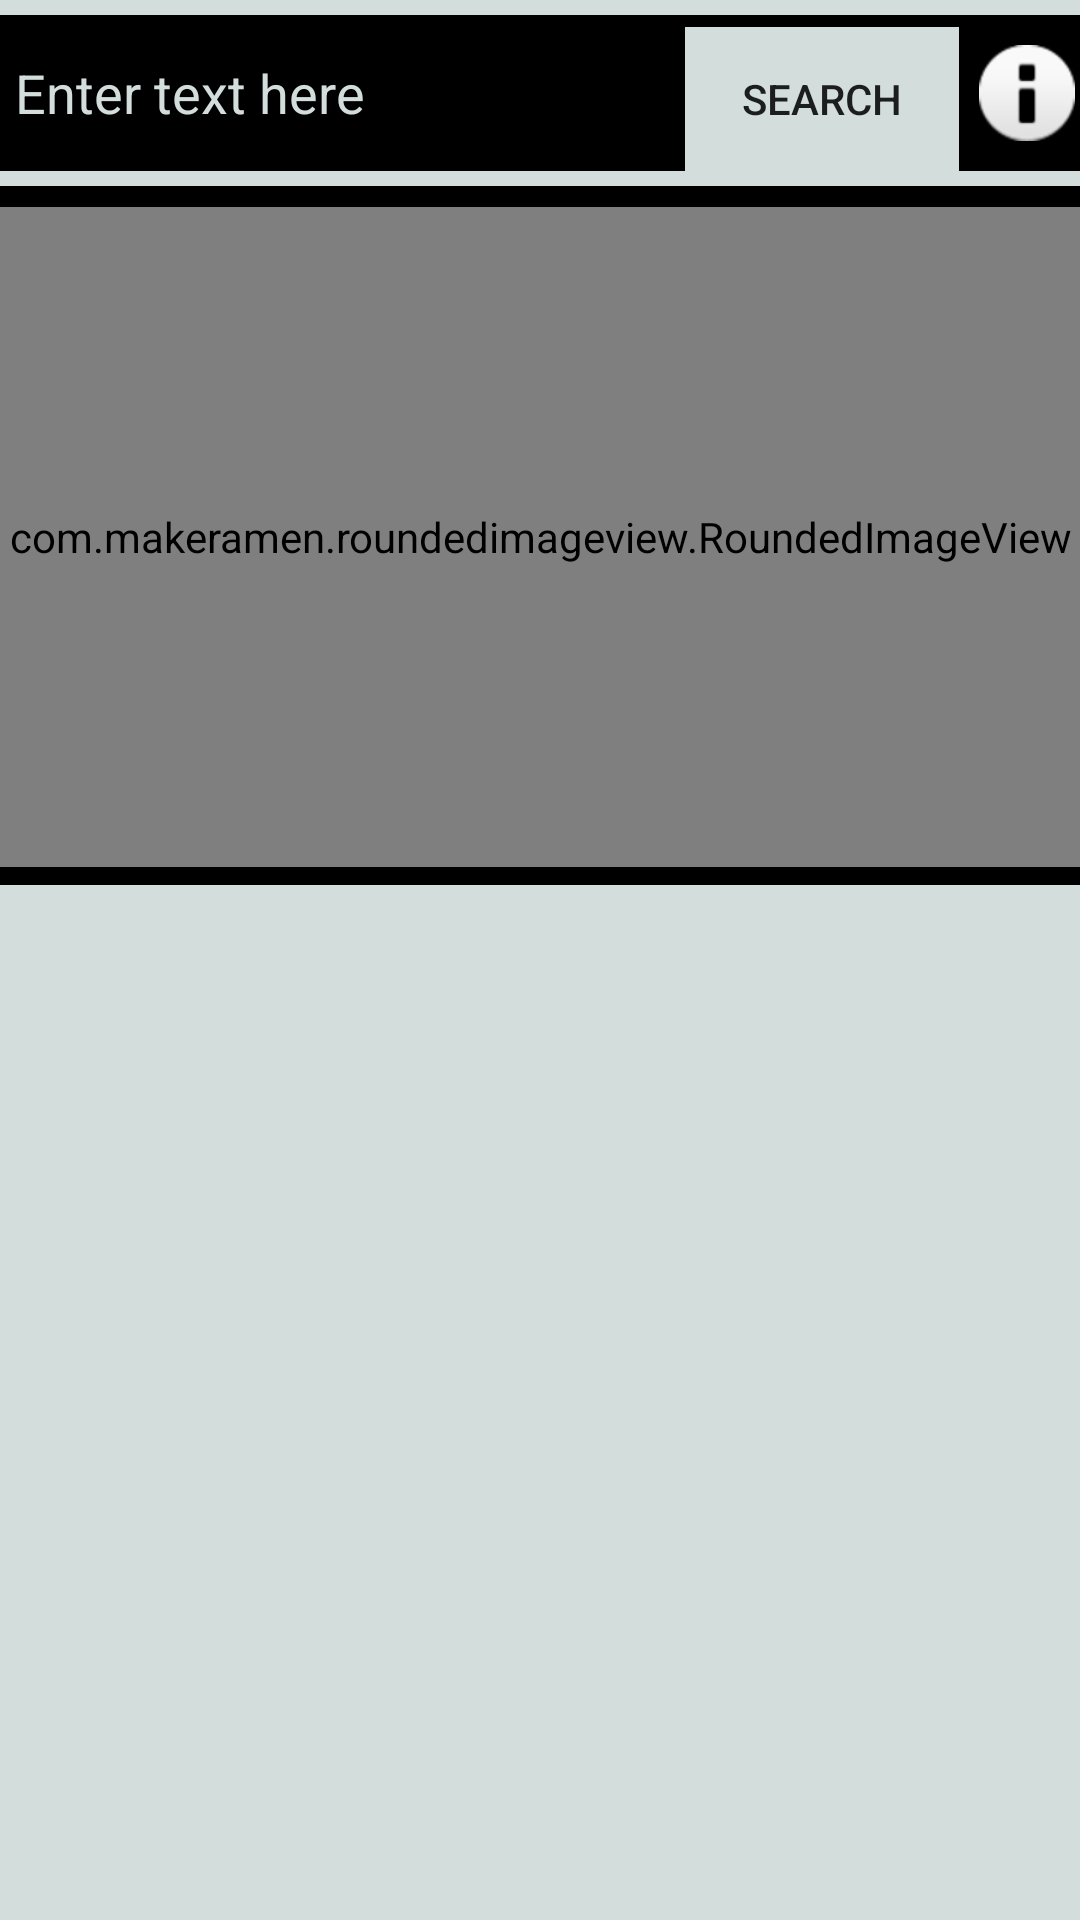

Produce the Android XML layout that renders to this screen, including the resource entries it uses.
<!-- AndroidManifest.xml: application theme Theme.PiStock -->
<!-- res/layout/activity_main.xml -->
<?xml version="1.0" encoding="utf-8"?>
<LinearLayout xmlns:android="http://schemas.android.com/apk/res/android"
    xmlns:app="http://schemas.android.com/apk/res-auto"
    xmlns:tools="http://schemas.android.com/tools"
    android:layout_width="match_parent"
    android:layout_height="wrap_content"
    android:background="@color/white"
    android:orientation="vertical"
    tools:context=".MainActivity">


    <ScrollView
        android:layout_width="match_parent"
        android:layout_height="match_parent">

        <LinearLayout
            android:layout_width="match_parent"
            android:layout_height="wrap_content"
            android:layout_marginTop="5dp"
            android:background="@color/white"
            android:orientation="vertical">

            <LinearLayout
                android:layout_width="match_parent"
                android:layout_height="match_parent"
                android:layout_weight="1"
                android:background="@color/black"
                android:orientation="horizontal">

                <EditText
                    android:id="@+id/etSearch"
                    android:layout_width="wrap_content"
                    android:layout_height="match_parent"
                    android:layout_margin="5dp"
                    android:layout_marginTop="15dp"
                    android:layout_weight="1"
                    android:textColor="@color/white"
                    android:textColorHint="@color/white"
                    android:background="@color/black"
                    android:ems="10"

                    android:hint="Enter text here"
                    android:inputType="textPersonName" />

                <Button
                    android:id="@+id/btnSearch"
                    android:layout_width="wrap_content"
                    android:layout_height="wrap_content"
                    android:layout_marginStart="5dp"
                    android:layout_marginLeft="5dp"
                    android:layout_marginTop="4dp"
                    android:layout_marginEnd="5dp"
                    android:layout_marginRight="5dp"
                    android:layout_weight="1"
                    android:height="17dp"
                    android:background="@color/white"
                    android:text="Search"
                    app:rippleColor="@color/white" />

                <ImageButton
                    android:id="@+id/imgInfo"
                    android:layout_width="wrap_content"
                    android:layout_height="match_parent"
                    android:layout_weight="1"
                    android:background="@color/black"
                    app:srcCompat="@android:drawable/ic_dialog_info" />
            </LinearLayout>

            <androidx.constraintlayout.widget.ConstraintLayout
                android:layout_width="match_parent"
                android:layout_height="233dp"
                android:layout_marginTop="5dp"
                android:layout_marginBottom="2.5dp"
                android:layout_weight="1"
                android:background="#000000">

                <com.makeramen.roundedimageview.RoundedImageView
                    android:id="@+id/imageView1"
                    android:layout_width="360dp"
                    android:layout_height="220dp"
                    android:layout_marginTop="7dp"
                    android:scaleType="centerCrop"
                    android:src="@drawable/cat"
                    app:layout_constraintEnd_toEndOf="parent"
                    app:layout_constraintStart_toStartOf="parent"
                    app:layout_constraintTop_toTopOf="parent"
                    app:riv_border_color="#333333"
                    app:riv_border_width="2dip"
                    app:riv_corner_radius="10dp"

                    app:riv_mutate_background="true"
                    app:riv_tile_mode="repeat" />

            </androidx.constraintlayout.widget.ConstraintLayout>

        </LinearLayout>
    </ScrollView>

</LinearLayout>
<!-- resources referenced by this layout -->
<resources>
  <color name="black">#FF000000</color>
  <color name="white">#D3DEDC</color>
  <!-- drawable cat: jpg bitmap (drawable-v24, 11425 bytes) -->
  <style name="Theme.PiStock" parent="Theme.MaterialComponents.DayNight.DarkActionBar">
          
          <item name="colorPrimary">@color/purple_500</item>
          <item name="colorPrimaryVariant">@color/purple_700</item>
          <item name="colorOnPrimary">@color/white</item>
          
          <item name="colorSecondary">@color/teal_200</item>
          <item name="colorSecondaryVariant">@color/teal_700</item>
          <item name="colorOnSecondary">@color/black</item>
          
          <item name="android:statusBarColor" tools:targetApi="l">?attr/colorPrimaryVariant</item>
          
      </style>
  <color name="purple_500">#072227</color>
  <color name="purple_700">#072227</color>
  <color name="teal_200">#FF03DAC5</color>
  <color name="teal_700">#FF018786</color>
</resources>
